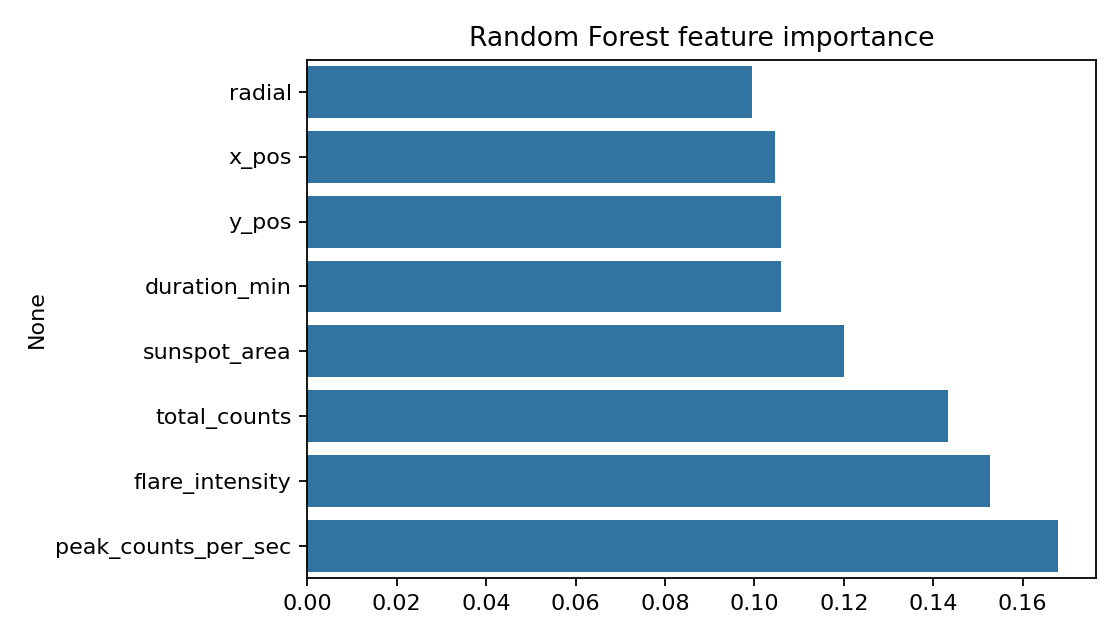

Data behind this chart, as committed beside it:
, 0
radial, 0.09951
x_pos, 0.1046
y_pos, 0.1059
duration_min, 0.1059
sunspot_area, 0.1201
total_counts, 0.1433
flare_intensity, 0.1527
peak_counts_per_sec, 0.168
